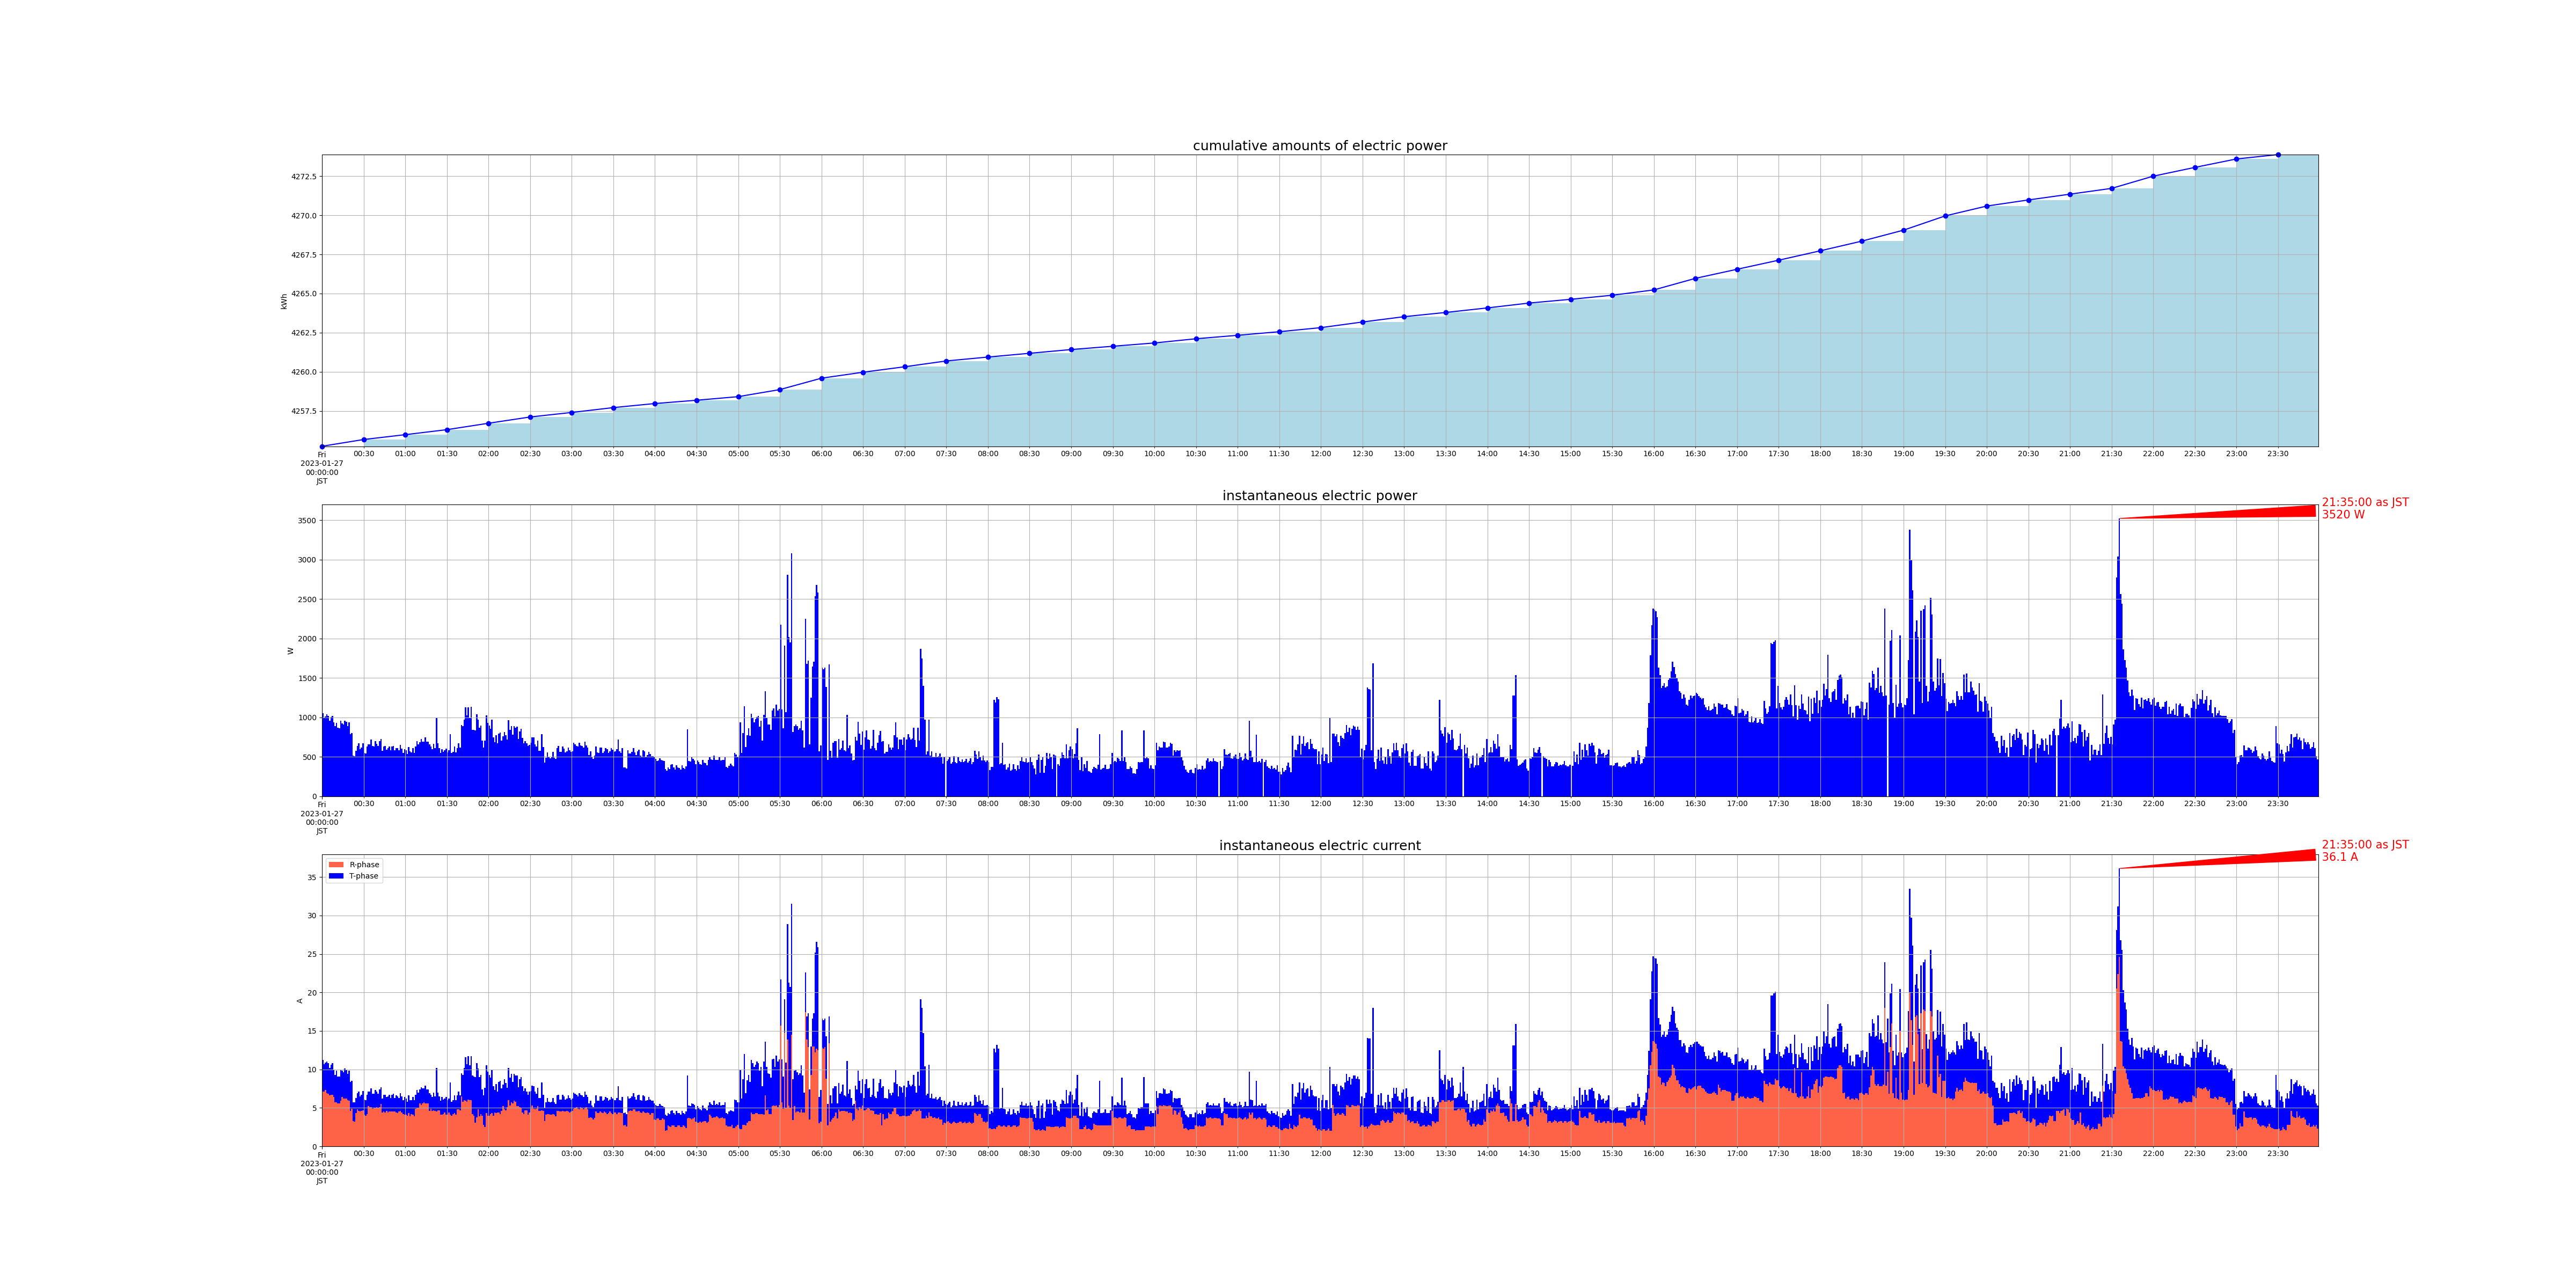

Source data for this figure (header and first rows):
measured_at, sensor_id, message_id, cumlative_kwh, instant_watt, instant_ampere_R, instant_ampere_T
2023-01-27 00:00:00+09:00, smartmeter, 73901, , 1052, , 
2023-01-27 00:00:00+09:00, smartmeter, 73902, , , 7.1, 4.1
2023-01-27 00:00:00+09:00, smartmeter, 73903, 4255, , , 
2023-01-27 00:01:00+09:00, smartmeter, 73904, , 1000, , 
2023-01-27 00:01:00+09:00, smartmeter, 73905, , , 7.1, 3.6
2023-01-27 00:02:00+09:00, smartmeter, 73906, , 1012, , 
2023-01-27 00:02:00+09:00, smartmeter, 73907, , , 7.3, 3.6
2023-01-27 00:03:00+09:00, smartmeter, 73908, , 1040, , 
2023-01-27 00:03:00+09:00, smartmeter, 73909, , , 6.9, 4.1
2023-01-27 00:04:00+09:00, smartmeter, 73910, , 1020, , 
2023-01-27 00:04:00+09:00, smartmeter, 73911, , , 6.8, 4.0
2023-01-27 00:05:00+09:00, smartmeter, 73912, , 956.0, , 
2023-01-27 00:05:00+09:00, smartmeter, 73913, , , 6.6, 3.6
2023-01-27 00:06:00+09:00, smartmeter, 73914, , 1004, , 
2023-01-27 00:06:00+09:00, smartmeter, 73915, , , 6.7, 3.9
2023-01-27 00:07:00+09:00, smartmeter, 73916, , 1020, , 
2023-01-27 00:07:00+09:00, smartmeter, 73917, , , 6.7, 4.1
2023-01-27 00:08:00+09:00, smartmeter, 73918, , 936.0, , 
2023-01-27 00:08:00+09:00, smartmeter, 73919, , , 6.4, 3.5
2023-01-27 00:09:00+09:00, smartmeter, 73920, , 888.0, , 
2023-01-27 00:09:00+09:00, smartmeter, 73921, , , 5.7, 3.6
2023-01-27 00:10:00+09:00, smartmeter, 73922, , 932.0, , 
2023-01-27 00:10:00+09:00, smartmeter, 73923, , , 5.7, 4.1
2023-01-27 00:11:00+09:00, smartmeter, 73924, , 872.0, , 
2023-01-27 00:11:00+09:00, smartmeter, 73925, , , 5.6, 3.5
2023-01-27 00:12:00+09:00, smartmeter, 73926, , 860.0, , 
2023-01-27 00:12:00+09:00, smartmeter, 73927, , , 5.6, 3.5
2023-01-27 00:13:00+09:00, smartmeter, 73928, , 960.0, , 
2023-01-27 00:13:00+09:00, smartmeter, 73929, , , 5.9, 4.1
2023-01-27 00:14:00+09:00, smartmeter, 73930, , 924.0, , 
2023-01-27 00:14:00+09:00, smartmeter, 73931, , , 6.4, 3.4
2023-01-27 00:15:00+09:00, smartmeter, 73932, , 908.0, , 
2023-01-27 00:15:00+09:00, smartmeter, 73933, , , 6.2, 3.4
2023-01-27 00:16:00+09:00, smartmeter, 73934, , 960.0, , 
2023-01-27 00:16:00+09:00, smartmeter, 73935, , , 6.2, 3.9
2023-01-27 00:17:00+09:00, smartmeter, 73936, , 944.0, , 
2023-01-27 00:17:00+09:00, smartmeter, 73937, , , 6.2, 3.7
2023-01-27 00:18:00+09:00, smartmeter, 73938, , 888.0, , 
2023-01-27 00:18:00+09:00, smartmeter, 73939, , , 6.0, 3.4
2023-01-27 00:19:00+09:00, smartmeter, 73940, , 936.0, , 
2023-01-27 00:19:00+09:00, smartmeter, 73941, , , 5.9, 3.9
2023-01-27 00:20:00+09:00, smartmeter, 73942, , 784.0, , 
2023-01-27 00:20:00+09:00, smartmeter, 73943, , , 4.6, 3.8
2023-01-27 00:21:00+09:00, smartmeter, 73944, , 800.0, , 
2023-01-27 00:21:00+09:00, smartmeter, 73945, , , 4.9, 3.6
2023-01-27 00:22:00+09:00, smartmeter, 73946, , 512.0, , 
2023-01-27 00:22:00+09:00, smartmeter, 73947, , , 3.3, 2.4
2023-01-27 00:23:00+09:00, smartmeter, 73948, , 508.0, , 
2023-01-27 00:23:00+09:00, smartmeter, 73949, , , 3.2, 2.5
2023-01-27 00:24:00+09:00, smartmeter, 73950, , 576.0, , 
2023-01-27 00:24:00+09:00, smartmeter, 73951, , , 4.3, 2.0
2023-01-27 00:25:00+09:00, smartmeter, 73952, , 640.0, , 
2023-01-27 00:25:00+09:00, smartmeter, 73953, , , 4.8, 2.1
2023-01-27 00:26:00+09:00, smartmeter, 73954, , 672.0, , 
2023-01-27 00:26:00+09:00, smartmeter, 73955, , , 4.6, 2.5
2023-01-27 00:27:00+09:00, smartmeter, 73956, , 600.0, , 
2023-01-27 00:27:00+09:00, smartmeter, 73957, , , 4.5, 2.0
2023-01-27 00:28:00+09:00, smartmeter, 73958, , 620.0, , 
2023-01-27 00:28:00+09:00, smartmeter, 73959, , , 4.6, 2.1
2023-01-27 00:29:00+09:00, smartmeter, 73960, , 672.0, , 
... 2,859 more rows
